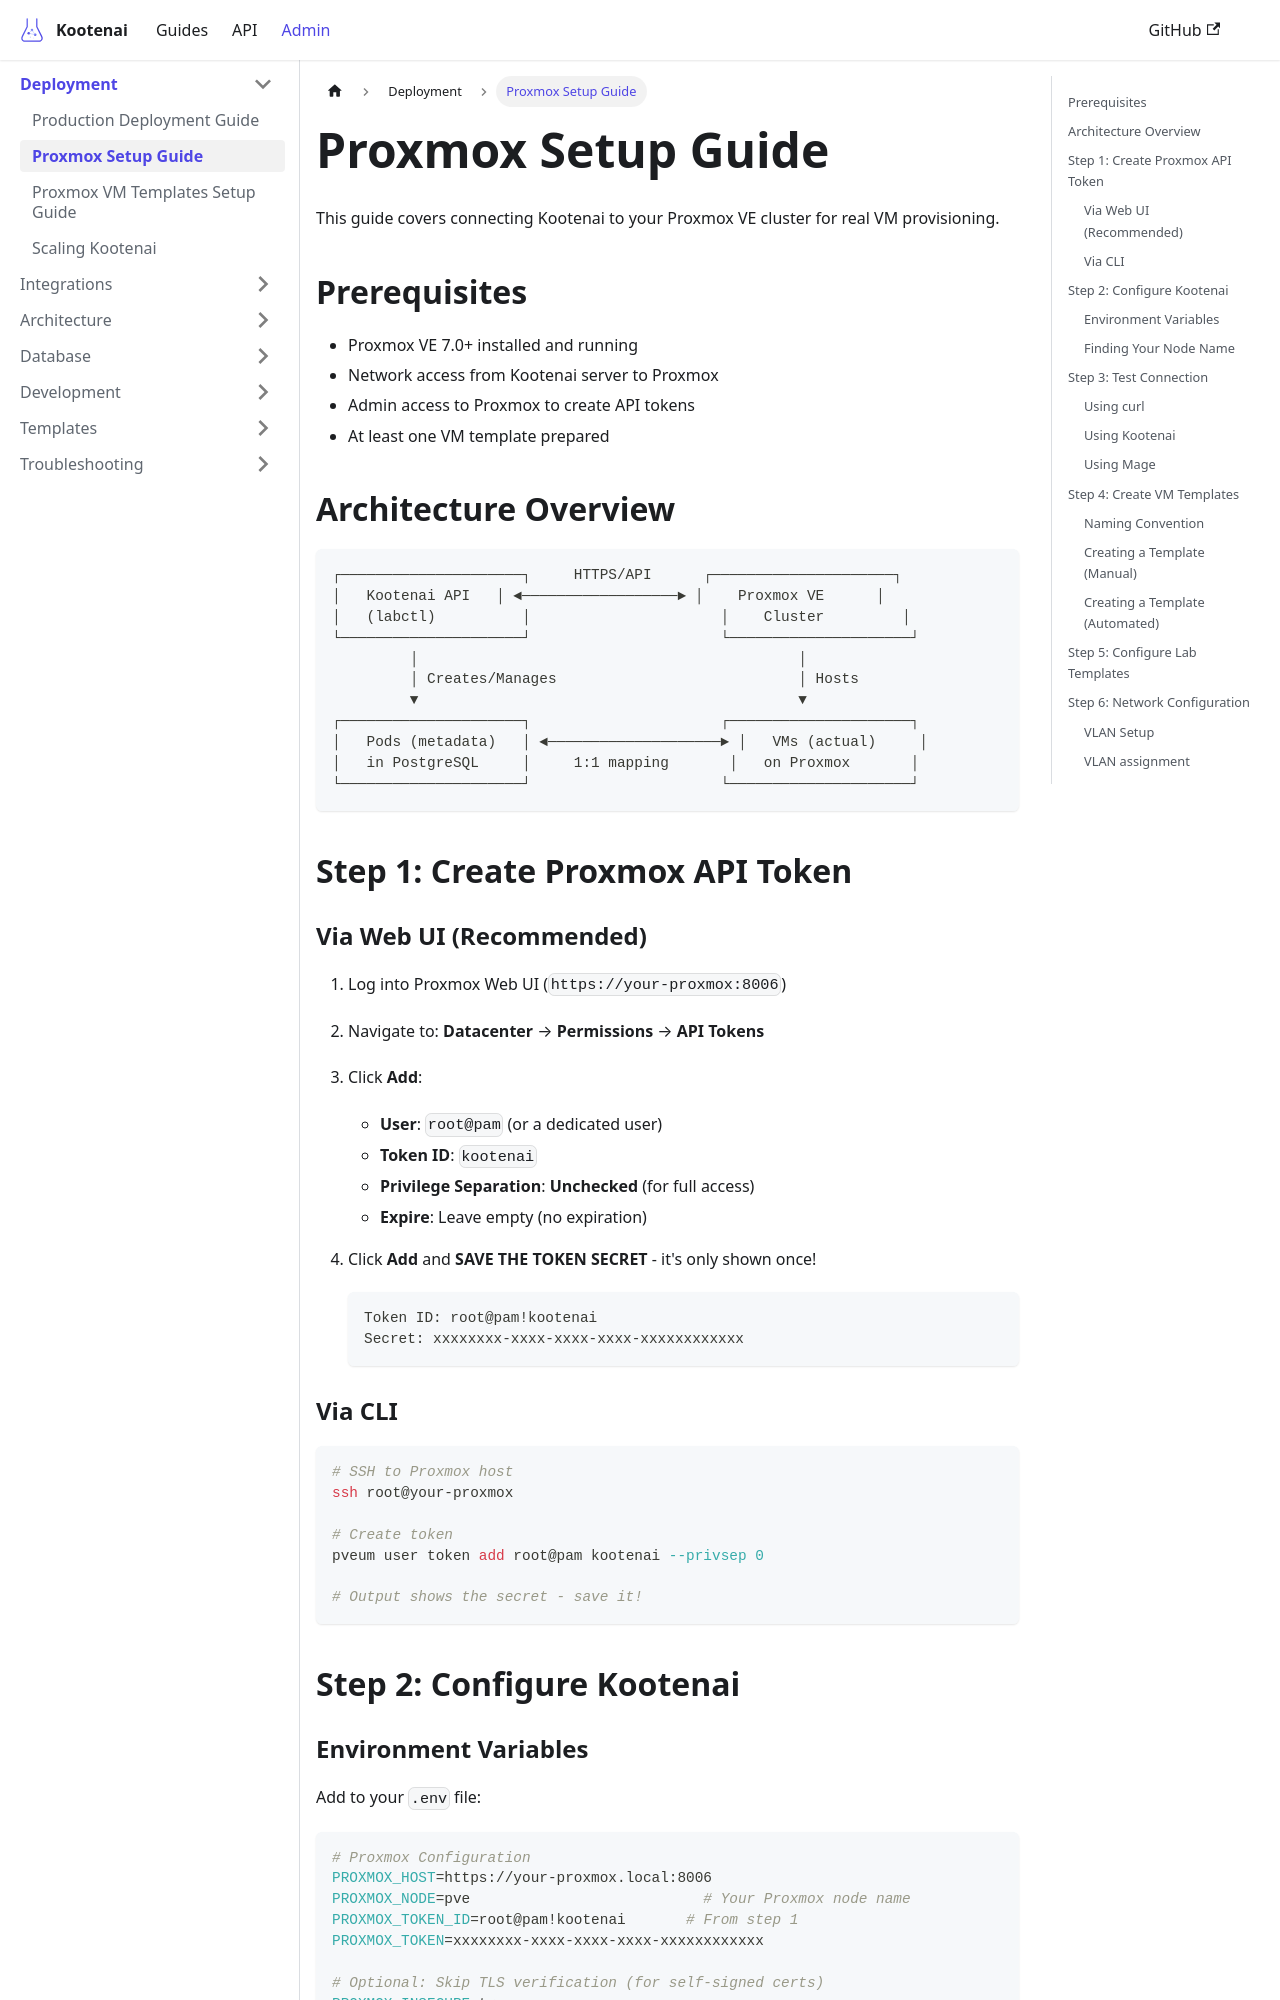

repository: toddbartholow/kootenai · page: docs/admin/proxmox-setup/index.html · generator: docusaurus

# Proxmox Setup Guide

This guide covers connecting Kootenai to your Proxmox VE cluster for real VM provisioning.

## Prerequisites

- Proxmox VE 7.0+ installed and running
- Network access from Kootenai server to Proxmox
- Admin access to Proxmox to create API tokens
- At least one VM template prepared

## Architecture Overview

```
┌─────────────────────┐     HTTPS/API      ┌─────────────────────┐
│   Kootenai API   │ ◄──────────────────► │    Proxmox VE      │
│   (labctl)          │                      │    Cluster         │
└─────────────────────┘                      └─────────────────────┘
         │                                            │
         │ Creates/Manages                            │ Hosts
         ▼                                            ▼
┌─────────────────────┐                      ┌─────────────────────┐
│   Pods (metadata)   │ ◄────────────────────► │   VMs (actual)     │
│   in PostgreSQL     │     1:1 mapping       │   on Proxmox       │
└─────────────────────┘                      └─────────────────────┘
```

## Step 1: Create Proxmox API Token

### Via Web UI (Recommended)

1. Log into Proxmox Web UI (`https://your-proxmox:8006`)

2. Navigate to: **Datacenter** → **Permissions** → **API Tokens**

3. Click **Add**:
   - **User**: `root@pam` (or a dedicated user)
   - **Token ID**: `kootenai`
   - **Privilege Separation**: **Unchecked** (for full access)
   - **Expire**: Leave empty (no expiration)

4. Click **Add** and **SAVE THE TOKEN SECRET** - it's only shown once!

   ```
   Token ID: root@pam!kootenai
   Secret: xxxxxxxx-xxxx-xxxx-xxxx-xxxxxxxxxxxx
   ```

### Via CLI

```bash
# SSH to Proxmox host
ssh root@your-proxmox

# Create token
pveum user token add root@pam kootenai --privsep 0

# Output shows the secret - save it!
```

## Step 2: Configure Kootenai
